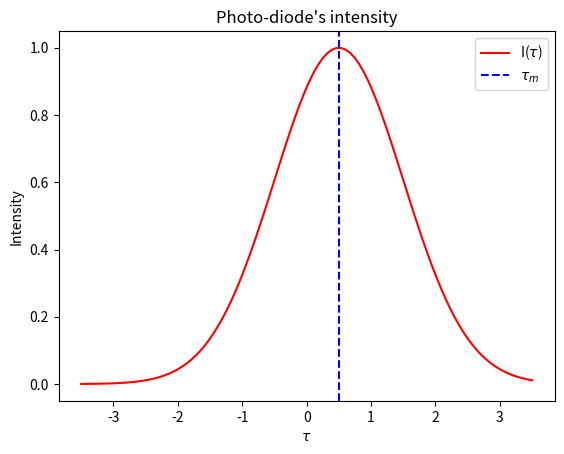

The matplotlib source for this figure:
import numpy as np
import matplotlib.pyplot as plt
from scipy.integrate import quad

def gaussian_function(x, mean, variance):
    return np.exp(-((x - mean) ** 2) / (2 * variance))

def tau_calculus():
    no_w = 1.4938
    ne_w = 1.4598
    L = 0.5 * 1e-2      # m
    c = 3.0e8          # m.s^-1

    result = no_w * ne_w * L / (2 * c * abs(no_w - ne_w))
    
    return round(result*1e9, 1) # ns

def correlation_coefficient(mean, variance, tau):
    # Define the range for integration
    integration_range = [-np.inf, np.inf]

    # Define the functions f and g
    f = lambda x: gaussian_function(x, mean, variance)
    g = lambda x: gaussian_function(x - tau, mean, variance)

    # Calculate the numerator [f * g](tau)
    numerator, _ = quad(lambda x: f(x) * g(x), *integration_range)

    # Calculate the denominator integral(f^2(t) dt)
    denominator, _ = quad(lambda x: f(x) ** 2, *integration_range)

    # Calculate the correlation coefficient
    correlation_coeff = numerator / denominator

    return correlation_coeff

mean = 0
variance = 1
tau_values = np.linspace(-3.5, 3.5, 100)
tau_m_value = tau_calculus()

intensity = [correlation_coefficient(mean, variance, tau-tau_m_value)**2 for tau in tau_values]

plt.plot(tau_values, intensity, color = 'r', label = r"I($\tau$)")
plt.axvline(tau_m_value, color = 'b', label = r"$\tau_m$", linestyle = "--")
plt.title("Photo-diode's intensity")
plt.xlabel(r"$\tau$")
plt.ylabel("Intensity")
plt.legend()

plt.show()
